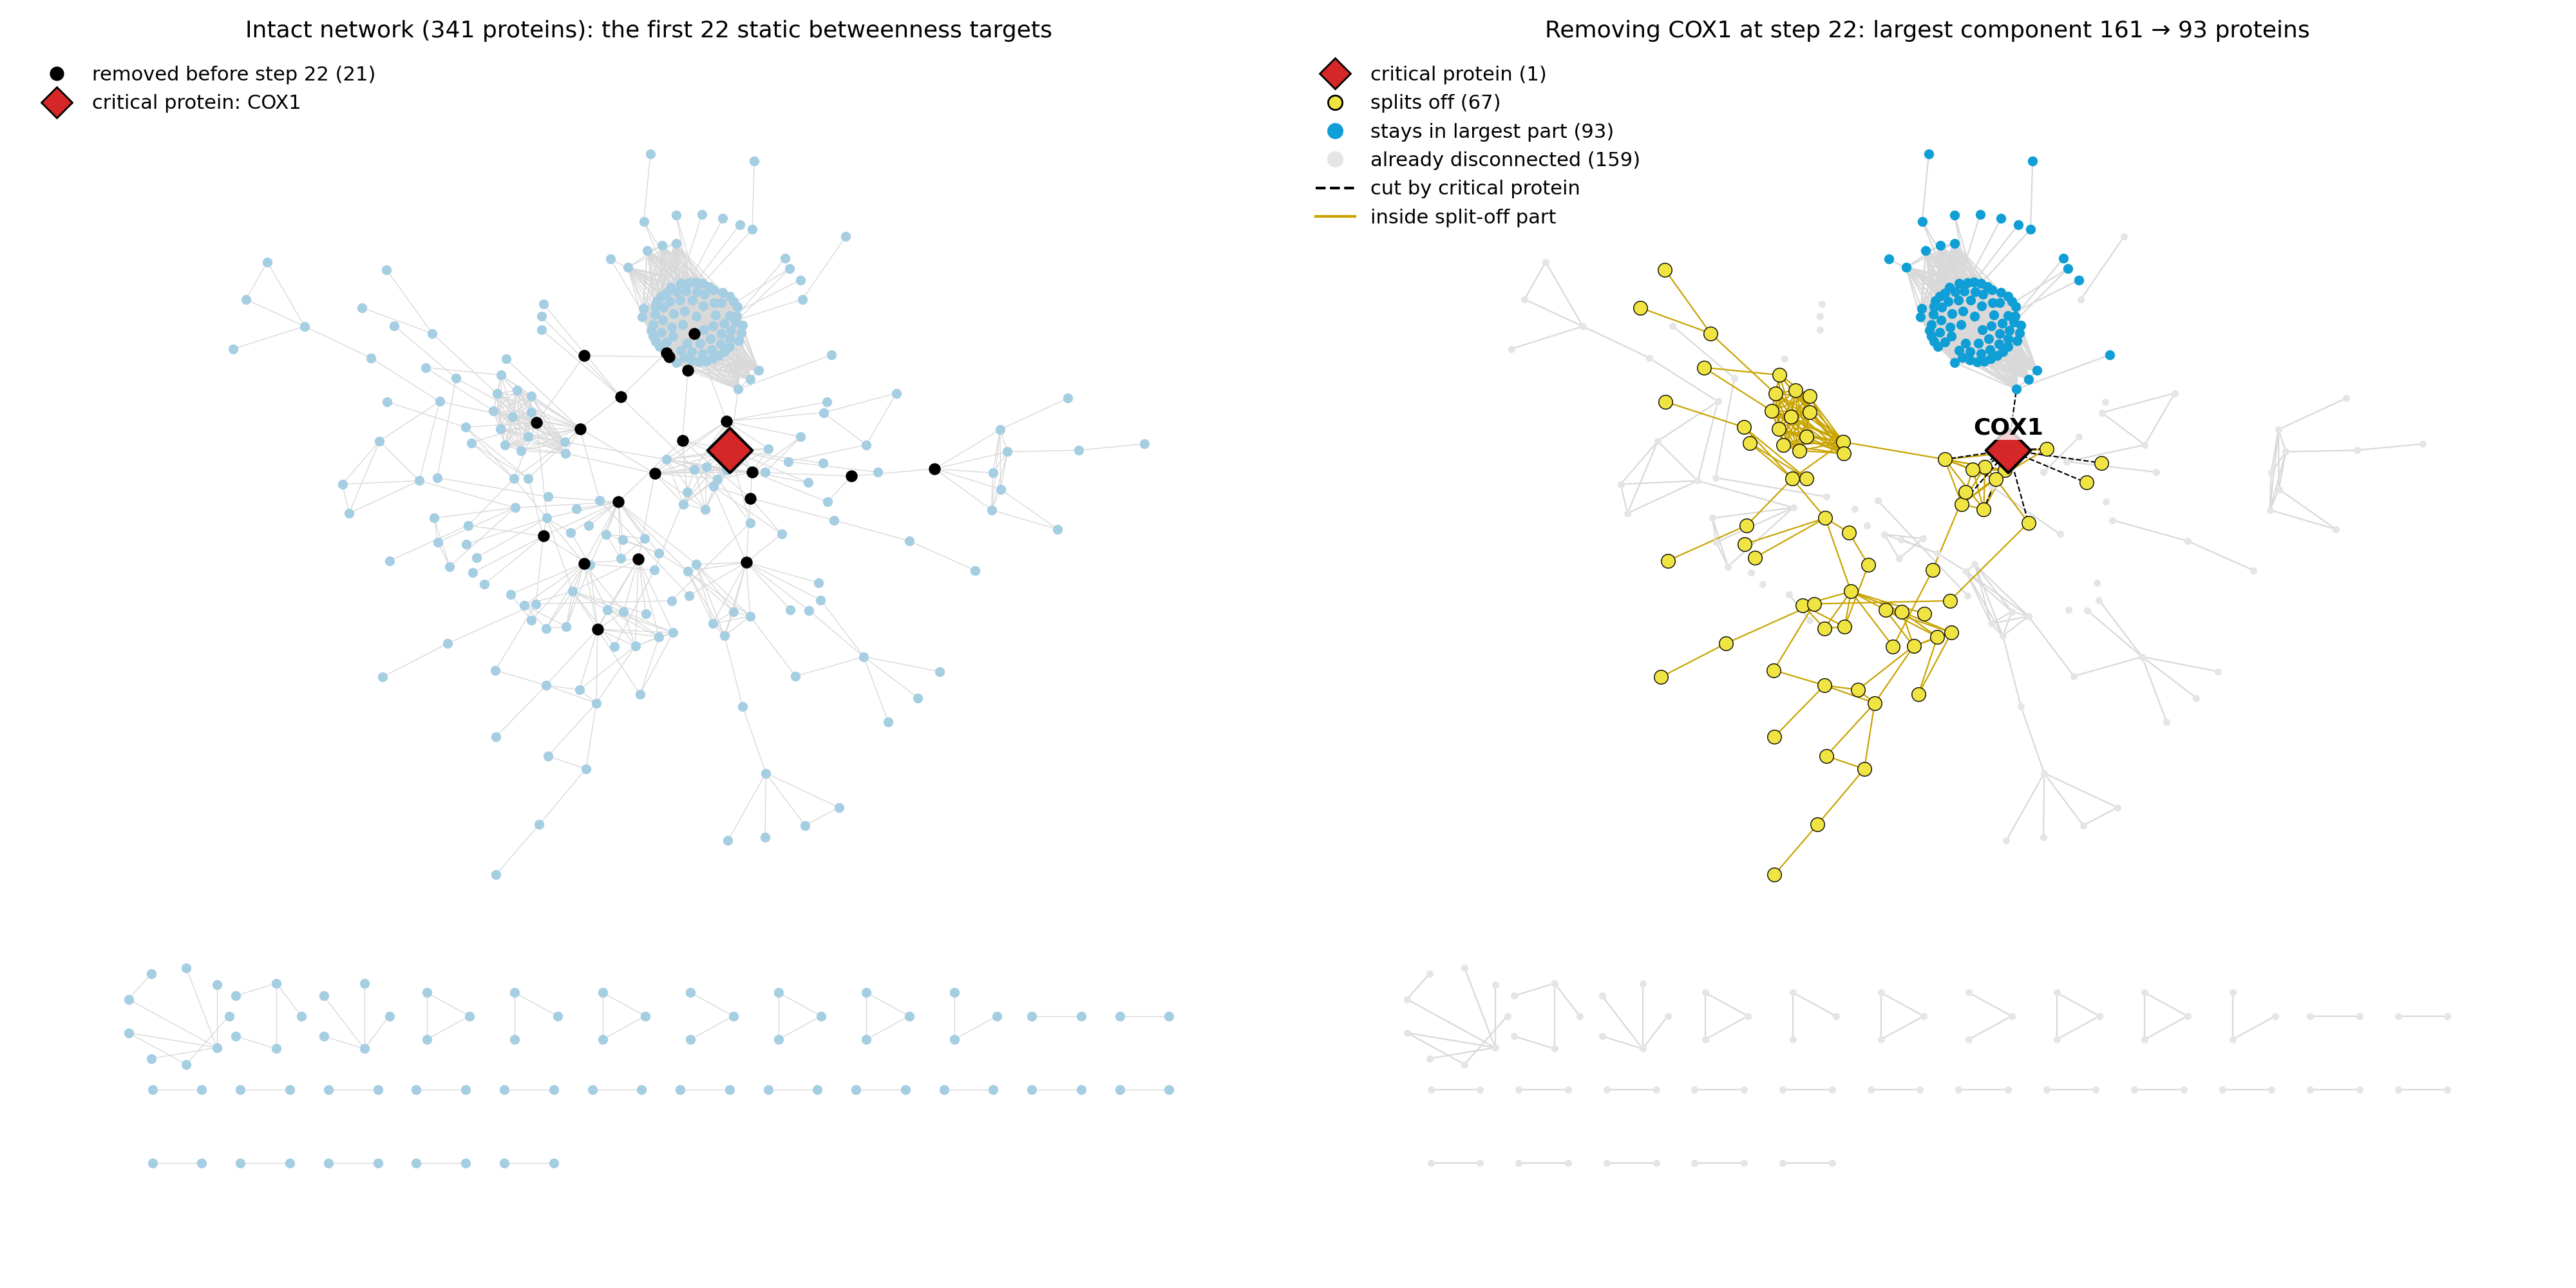

The file beside this chart, header and first rows:
id	symbol	fate	piece	label	label_size
Q0045	COX1	critical protein		COX1	26
YDR231C	COX20	splits off	piece 1 (65 proteins)		0
YLR067C	PET309	splits off	piece 2 (1 proteins)		0
Q0140	VAR1	stays in largest part			0
Q0060	AI3	splits off	piece 1 (65 proteins)		0
Q0065	AI4	splits off	piece 1 (65 proteins)		0
Q0070	AI5_ALPHA	splits off	piece 1 (65 proteins)		0
YGL226W	MTC3	splits off	piece 1 (65 proteins)		0
YGR112W	SHY1	splits off	piece 3 (1 proteins)		0
Q0275	COX3	splits off	piece 1 (65 proteins)		0
YLR038C	COX12	splits off	piece 1 (65 proteins)		0
YML030W	RCF1	splits off	piece 1 (65 proteins)		0
YMR256C	COX7	splits off	piece 1 (65 proteins)		0
Q0110	BI2	already disconnected			0
YNL292W	PUS4	stays in largest part			0
YPL118W	MRP51	stays in largest part			0
YDR041W	RSM10	stays in largest part			0
YBR146W	MRPS9	stays in largest part			0
YDR494W	RSM28	stays in largest part			0
YBL090W	MRP21	stays in largest part			0
YHR059W	FYV4	stays in largest part			0
YIL093C	RSM25	stays in largest part			0
YJR113C	RSM7	stays in largest part			0
YGR165W	MRPS35	stays in largest part			0
YGR215W	RSM27	stays in largest part			0
YNL137C	NAM9	stays in largest part			0
YDR347W	MRP1	stays in largest part			0
YDR036C	EHD3	stays in largest part			0
YNR036C	MRPS12	stays in largest part			0
YMR158W	MRPS8	stays in largest part			0
YER050C	RSM18	stays in largest part			0
YDR337W	MRPS28	stays in largest part			0
YPL013C	MRPS16	stays in largest part			0
YGL129C	RSM23	stays in largest part			0
YJR101W	RSM26	stays in largest part			0
YNL081C	SWS2	stays in largest part			0
YNR037C	RSM19	stays in largest part			0
YPR166C	MRP2	stays in largest part			0
YNL306W	MRPS18	stays in largest part			0
YDL045W-A	MRP10	stays in largest part			0
YKL003C	MRP17	stays in largest part			0
YMR188C	MRPS17	stays in largest part			0
YOR158W	PET123	stays in largest part			0
YKL155C	RSM22	stays in largest part			0
YBR251W	MRPS5	stays in largest part			0
YLR204W	QRI5	stays in largest part			0
YAL015C	NTG1	already disconnected			0
YOL043C	NTG2	already disconnected			0
YAL039C	CYC3	already disconnected			0
YOR037W	CYC2	already disconnected			0
YAR035W	YAT1	already disconnected			0
YKL087C	CYT2	already disconnected			0
YAL044C	GCV3	splits off	piece 1 (65 proteins)		0
YOR196C	LIP5	splits off	piece 1 (65 proteins)		0
YLR239C	LIP2	splits off	piece 1 (65 proteins)		0
YDR019C	GCV1	splits off	piece 1 (65 proteins)		0
YMR189W	GCV2	splits off	piece 1 (65 proteins)		0
YML042W	CAT2	already disconnected			0
YBL013W	FMT1	already disconnected			0
YBR084W	MIS1	already disconnected			0
... 260 more rows
